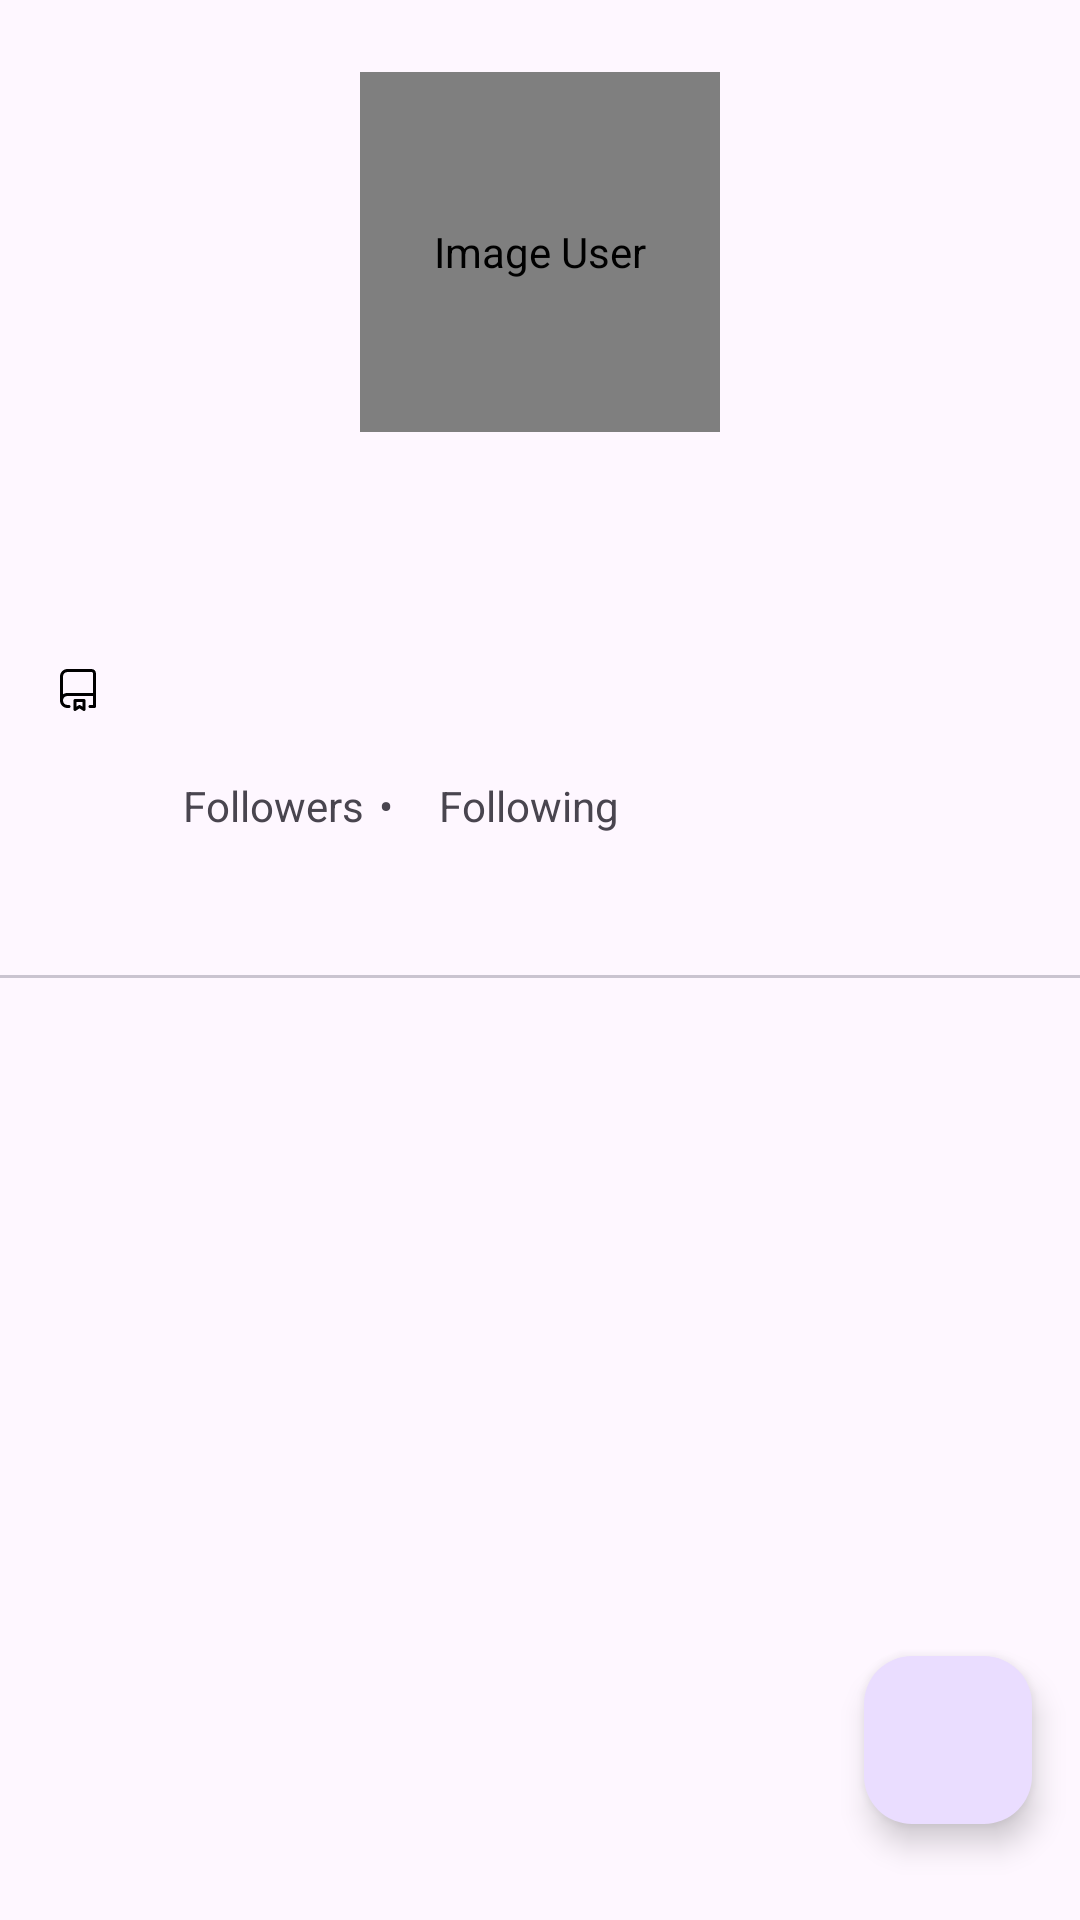

Produce the Android XML layout that renders to this screen, including the resource entries it uses.
<!-- AndroidManifest.xml: application theme Theme.Submissionandroidfundamental -->
<!-- res/layout/activity_detail.xml -->
<?xml version="1.0" encoding="utf-8"?>
<androidx.constraintlayout.widget.ConstraintLayout xmlns:android="http://schemas.android.com/apk/res/android"
    xmlns:app="http://schemas.android.com/apk/res-auto"
    xmlns:tools="http://schemas.android.com/tools"
    android:layout_width="match_parent"
    android:layout_height="match_parent"
    tools:context=".ui.DetailActivity">


    <androidx.core.widget.NestedScrollView
        android:layout_width="match_parent"
        android:layout_height="wrap_content"
        android:fillViewport="true"
        app:layout_constraintEnd_toEndOf="parent"
        app:layout_constraintStart_toStartOf="parent"
        tools:ignore="MissingConstraints">

        <androidx.constraintlayout.widget.ConstraintLayout
            android:layout_width="match_parent"
            android:layout_height="wrap_content">

        <androidx.constraintlayout.widget.ConstraintLayout
            android:id="@+id/detail_layout"
            android:layout_width="match_parent"
            android:layout_height="wrap_content"
            app:layout_constraintEnd_toEndOf="parent"
            app:layout_constraintStart_toStartOf="parent"
            app:layout_constraintTop_toTopOf="parent">


            <de.hdodenhof.circleimageview.CircleImageView
                android:id="@+id/image_user"
                android:layout_width="120dp"
                android:layout_height="120dp"
                android:layout_marginTop="24dp"
                android:src="@color/dark_gery"
                android:contentDescription="Image User"
                app:layout_constraintEnd_toEndOf="parent"
                app:layout_constraintStart_toStartOf="parent"
                app:layout_constraintTop_toTopOf="parent" />

            <ProgressBar
                android:id="@+id/progressBar"
                android:layout_width="wrap_content"
                android:layout_height="wrap_content"
                app:layout_constraintTop_toTopOf="parent"
                app:layout_constraintBottom_toBottomOf="parent"
                app:layout_constraintEnd_toEndOf="parent"
                app:layout_constraintStart_toStartOf="parent" />

            <TextView
                android:id="@+id/tv_username"
                android:layout_width="wrap_content"
                android:layout_height="wrap_content"
                android:layout_marginTop="8dp"
                tools:text="Username"
                app:layout_constraintEnd_toEndOf="parent"
                app:layout_constraintStart_toStartOf="parent"
                app:layout_constraintTop_toBottomOf="@+id/tv_name" />
            <TextView
                android:id="@+id/tv_name"
                android:layout_width="wrap_content"
                android:layout_height="wrap_content"
                android:layout_marginTop="16dp"
                tools:text="Name"
                app:layout_constraintEnd_toEndOf="parent"
                app:layout_constraintStart_toStartOf="parent"
                app:layout_constraintTop_toBottomOf="@+id/image_user" />




            <ImageView
                android:id="@+id/icon_twitter"
                android:layout_width="20dp"
                android:layout_height="20dp"
                android:layout_marginStart="16dp"
                android:layout_marginTop="16dp"
                android:src="@drawable/repo"
                app:layout_constraintHorizontal_chainStyle="packed"
                app:layout_constraintStart_toStartOf="parent"
                app:layout_constraintTop_toBottomOf="@id/tv_username" />

            <TextView
                android:id="@+id/tv_twitter"
                android:layout_width="wrap_content"
                android:layout_height="wrap_content"
                tools:text="Twitter username"
                android:layout_marginStart="15dp"
                app:layout_constraintStart_toEndOf="@+id/icon_twitter"
                app:layout_constraintBottom_toBottomOf="@+id/icon_twitter"
                 />





            <ImageView
                android:id="@+id/icon_people"
                android:layout_width="20dp"
                android:layout_height="20dp"
                android:layout_marginStart="16dp"
                android:layout_marginTop="16dp"
                android:src="@drawable/user"

                app:layout_constraintBottom_toBottomOf="parent"
                app:layout_constraintHorizontal_chainStyle="packed"
                app:layout_constraintStart_toStartOf="parent"
                app:layout_constraintTop_toBottomOf="@id/icon_twitter"
              />

            <TextView
                android:id="@+id/tv_total_followers"
                android:layout_width="wrap_content"
                android:layout_height="wrap_content"
                tools:text="10"
                app:layout_constraintHorizontal_bias="0.5"
                android:layout_marginStart="15dp"
                app:layout_constraintBottom_toBottomOf="@+id/icon_people"
                app:layout_constraintStart_toEndOf="@+id/icon_people" />

            <TextView
                android:id="@+id/tv_followers"
                android:layout_width="wrap_content"
                android:layout_height="wrap_content"
                android:text="@string/followers"
                app:layout_constraintHorizontal_bias="0.5"
                android:layout_marginStart="10dp"
                app:layout_constraintBottom_toBottomOf="@+id/icon_people"
                app:layout_constraintStart_toEndOf="@+id/tv_total_followers"/>

            <TextView
                android:id="@+id/tv_separator"
                android:layout_width="wrap_content"
                android:layout_height="wrap_content"
                android:text="@string/text_separator"
                app:layout_constraintHorizontal_bias="0.5"
                android:layout_marginStart="5dp"
                app:layout_constraintBottom_toBottomOf="@+id/tv_followers"
                app:layout_constraintStart_toEndOf="@+id/tv_followers" />

            <TextView
                android:id="@+id/tv_total_following"
                android:layout_width="wrap_content"
                android:layout_height="wrap_content"
                tools:text="10"
                app:layout_constraintHorizontal_bias="0.5"
                android:layout_marginStart="15dp"
                app:layout_constraintBottom_toBottomOf="@+id/icon_people"
                app:layout_constraintStart_toEndOf="@+id/tv_followers" />

            <TextView
                android:id="@+id/tv_following"
                android:layout_width="wrap_content"
                android:layout_height="wrap_content"
                android:text="@string/following"
                app:layout_constraintHorizontal_bias="0.5"
                android:layout_marginStart="10dp"
                app:layout_constraintBottom_toBottomOf="@+id/icon_people"
                app:layout_constraintStart_toEndOf="@+id/tv_total_following"/>

        </androidx.constraintlayout.widget.ConstraintLayout>

        <com.google.android.material.tabs.TabLayout
            android:id="@+id/tabsLayout"
            android:layout_width="match_parent"
            android:layout_height="wrap_content"
            app:layout_constraintEnd_toEndOf="parent"
            app:layout_constraintStart_toStartOf="parent"
            app:layout_constraintTop_toBottomOf="@id/detail_layout"/>

        <androidx.viewpager2.widget.ViewPager2
            android:id="@+id/ViewPager"
            android:layout_width="match_parent"
            android:layout_height="wrap_content"
            app:layout_constraintEnd_toEndOf="parent"
            app:layout_constraintStart_toStartOf="parent"
            app:layout_constraintTop_toBottomOf="@+id/tabsLayout" />


        </androidx.constraintlayout.widget.ConstraintLayout>

    </androidx.core.widget.NestedScrollView>

    <com.google.android.material.floatingactionbutton.FloatingActionButton
        android:id="@+id/favorite_button"
        android:layout_width="wrap_content"
        android:layout_height="wrap_content"
        android:layout_marginEnd="16dp"
        android:layout_marginBottom="32dp"
        app:layout_constraintBottom_toBottomOf="parent"
        app:layout_constraintEnd_toEndOf="parent"
        app:srcCompat="@drawable/favorite"/>






</androidx.constraintlayout.widget.ConstraintLayout>
<!-- resources referenced by this layout -->
<resources>
  <color name="dark_gery">#aaa</color>
  <!-- drawable repo (drawable) -->
  <?xml version="1.0" encoding="utf-8"?>
  <vector xmlns:android="http://schemas.android.com/apk/res/android"
      android:width="32dp"
      android:height="40dp"
      android:viewportWidth="32"
      android:viewportHeight="40">
  
      <path
          android:fillColor="#000000"
          android:fillType="evenOdd"
          android:pathData="M4 7C4 4.23858 6.23858 2 9 2H25C26.6569 2 28 3.34315 28 5V19V27C28 27.5523 27.5523 28 27 28H24C23.4477 28 23 27.5523 23 27C23 26.4477 23.4477 26 24 26H26V20H9C7.72722 20 6.63956 20.7926 6.2037 21.9112C6.12838 22.1378 6.07974 22.3543 6.04889 22.5394C6.0235 22.6918 6.01118 22.8166 6.00527 22.8994C6.00233 22.9406 6.001 22.9709 6.00042 22.9884L6 23.0042C6.00229 24.6591 7.34456 26 9 26H10C10.5523 26 11 26.4477 11 27C11 27.5523 10.5523 28 10 28H9C6.23858 28 4 25.7614 4 23V7ZM26 5V18H9C7.82502 18 6.8773 18.2966 6.1328 18.7929C6.08757 18.8231 6.04331 18.8538 6 18.8851V7C6 5.34315 7.34315 4 9 4H25C25.5523 4 26 4.44771 26 5ZM14 22C13.4477 22 13 22.4477 13 23V29C13 29.3688 13.203 29.7077 13.5281 29.8817C13.8533 30.0557 14.2478 30.0366 14.5547 29.8321L17 28.2019L19.4453 29.8321C19.7522 30.0366 20.1467 30.0557 20.4719 29.8817C20.797 29.7077 21 29.3688 21 29V23C21 22.4477 20.5523 22 20 22H14ZM15 27.1315V24H19V27.1315L17.5547 26.1679C17.2188 25.944 16.7812 25.944 16.4453 26.1679L15 27.1315Z" />
  </vector>
  <string name="followers">Followers</string>
  <string name="following">Following</string>
  <string name="text_separator">•</string>
  <style name="Theme.Submissionandroidfundamental" parent="Base.Theme.Submissionandroidfundamental" />
  <style name="Base.Theme.Submissionandroidfundamental" parent="Theme.Material3.DayNight.NoActionBar">
          
          
      </style>
</resources>
